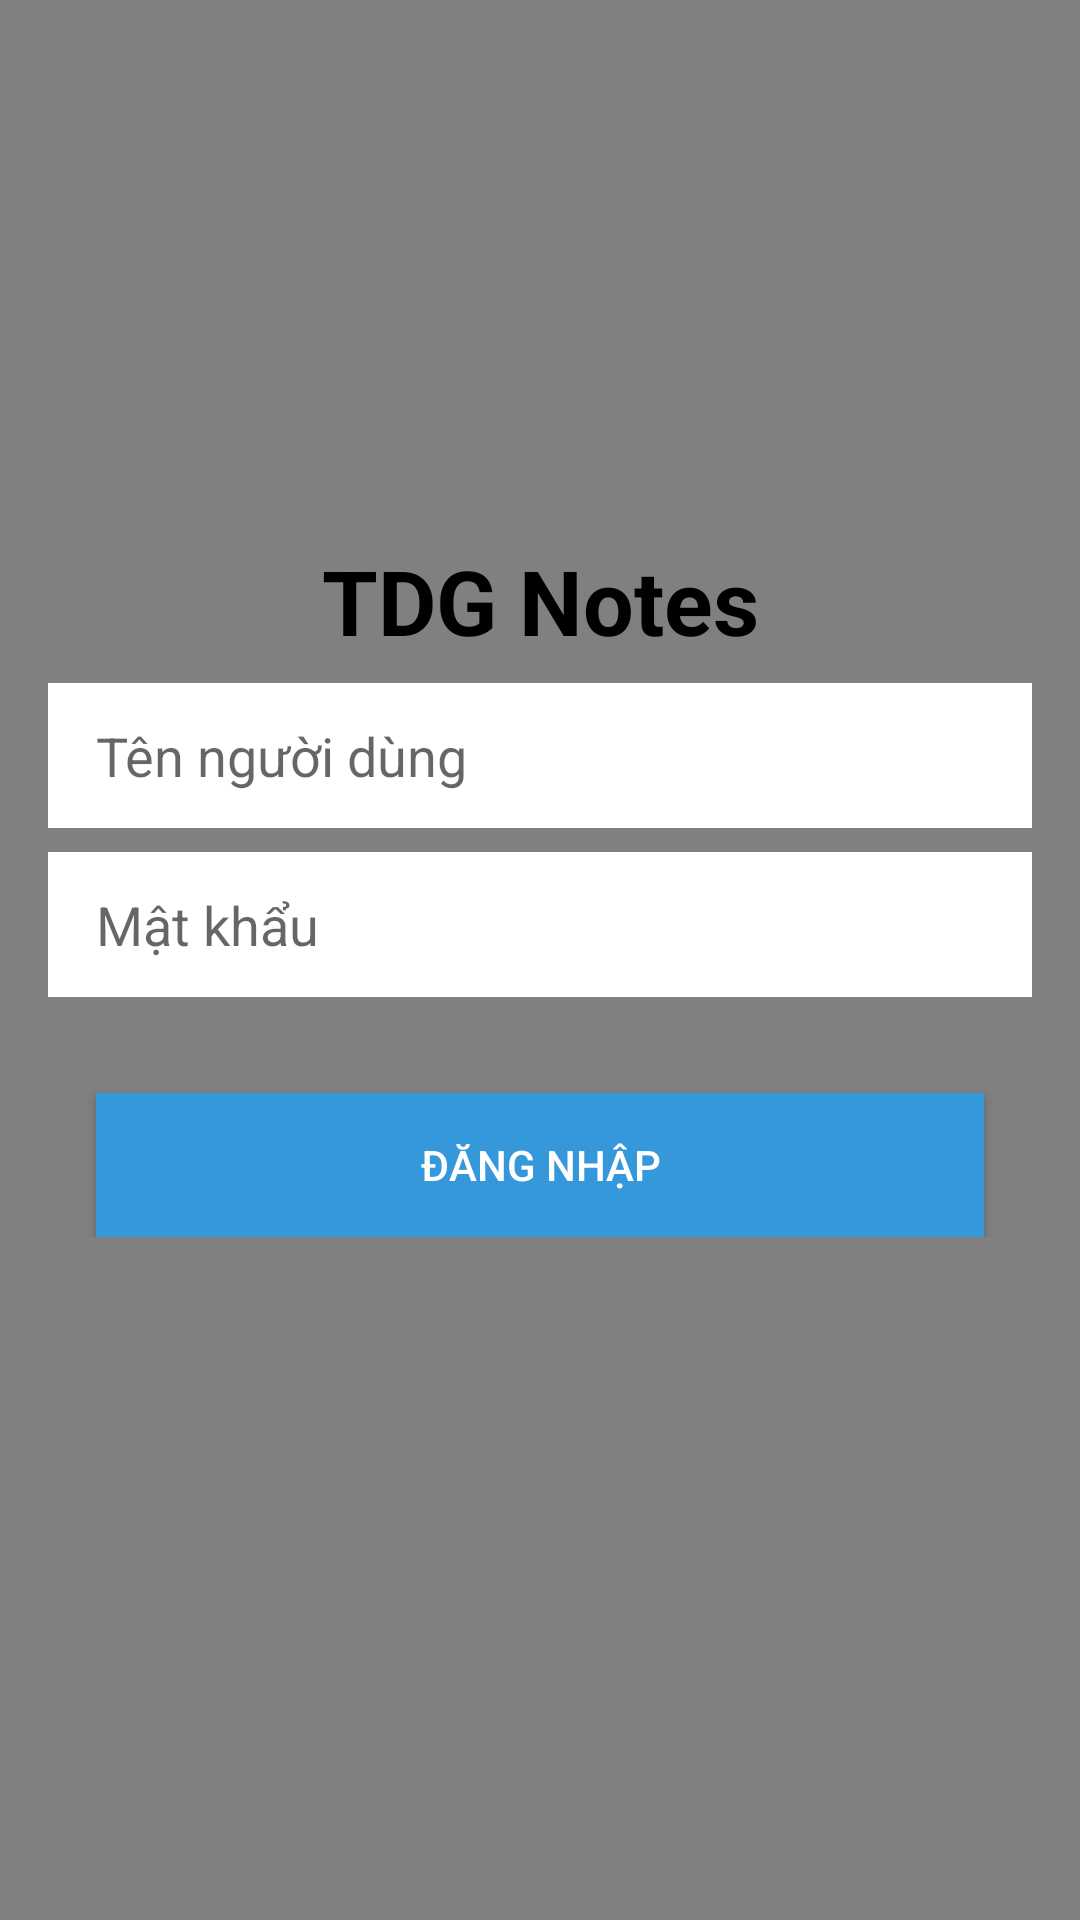

Reconstruct the res/layout file that produces this screen, plus the resources it refers to.
<!-- AndroidManifest.xml: application theme Theme.NoteApplication -->
<!-- res/layout/activity_login.xml -->
<?xml version="1.0" encoding="utf-8"?>
<androidx.constraintlayout.widget.ConstraintLayout
    xmlns:android="http://schemas.android.com/apk/res/android"
    xmlns:app="http://schemas.android.com/apk/res-auto"
    xmlns:tools="http://schemas.android.com/tools"
    android:layout_width="match_parent"
    android:layout_height="match_parent"
    android:padding="16dp"
    android:background="#808080"
    tools:context=".LoginActivity">

    <TextView
        android:id="@+id/textView2"
        android:layout_width="0dp"
        android:layout_height="wrap_content"
        android:layout_marginTop="164dp"
        android:gravity="center"
        android:text="TDG Notes"
        android:textColor="@color/black"
        android:textSize="30sp"
        android:textStyle="bold"
        app:layout_constraintEnd_toEndOf="parent"
        app:layout_constraintHorizontal_bias="0.0"
        app:layout_constraintStart_toStartOf="parent"
        app:layout_constraintTop_toTopOf="parent" />

    <LinearLayout
        android:id="@+id/loginContainer"
        android:layout_width="match_parent"
        android:layout_height="wrap_content"
        android:orientation="vertical"
        app:layout_constraintTop_toTopOf="parent"
        app:layout_constraintBottom_toBottomOf="parent"
        app:layout_constraintStart_toStartOf="parent"
        app:layout_constraintEnd_toEndOf="parent">

        <EditText
            android:id="@+id/editTextUsername"
            android:layout_width="match_parent"
            android:layout_height="wrap_content"
            android:layout_marginBottom="8dp"
            android:hint="Tên người dùng"
            android:inputType="text"
            android:background="#ffffff"
            android:paddingStart="16dp"
            android:paddingEnd="16dp"
            android:paddingTop="12dp"
            android:paddingBottom="12dp"/>


        <EditText
            android:id="@+id/editTextPassword"
            android:layout_width="match_parent"
            android:layout_height="wrap_content"
            android:layout_marginBottom="16dp"
            android:hint="Mật khẩu"
            android:inputType="textPassword"
            android:background="#ffffff"
            android:paddingStart="16dp"
            android:paddingEnd="16dp"
            android:paddingTop="12dp"
            android:paddingBottom="12dp"/>


        <Button
            android:id="@+id/buttonLogin"
            android:layout_width="match_parent"
            android:layout_height="wrap_content"
            android:layout_below="@id/editTextPassword"
            android:layout_marginStart="16dp"
            android:layout_marginTop="16dp"
            android:layout_marginEnd="16dp"
            android:text="Đăng nhập"
            android:textColor="#ffffff"
            android:background="#3498db" />

    </LinearLayout>

</androidx.constraintlayout.widget.ConstraintLayout>
<!-- resources referenced by this layout -->
<resources>
  <style name="Theme.NoteApplication" parent="Base.Theme.NoteApplication" />
  <style name="Base.Theme.NoteApplication" parent="Theme.AppCompat.DayNight.NoActionBar">
          
          
      </style>
  <!-- not gathered from this repository: default colours our renderer supplied (Android Studio template values) -->
  <color name="black">#FF000000</color>
</resources>
